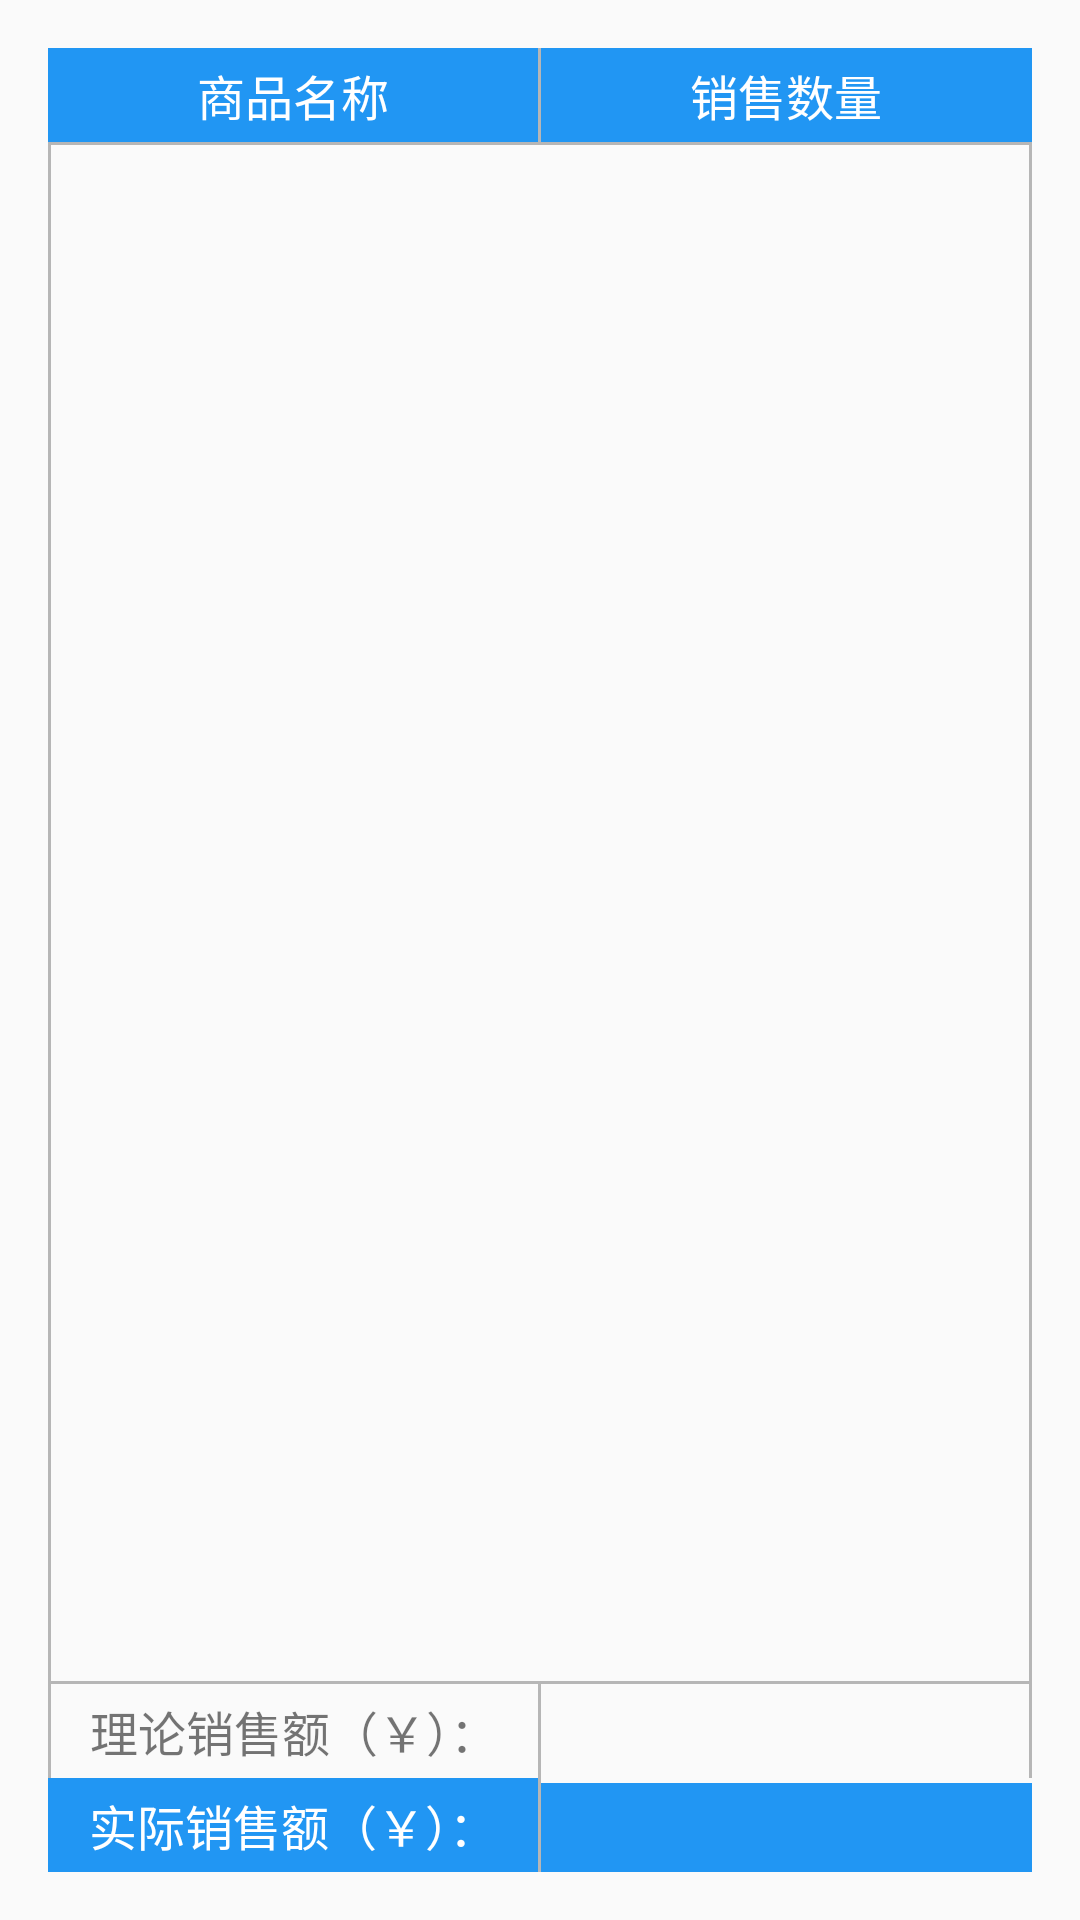

Write the Android layout XML for this screen, with the resource values it uses.
<!-- AndroidManifest.xml: application theme AppTheme -->
<!-- res/layout/fragment_sell_editdetail.xml -->
<?xml version="1.0" encoding="utf-8"?>
<RelativeLayout xmlns:android="http://schemas.android.com/apk/res/android"
    android:layout_width="match_parent"
    android:layout_height="match_parent">
        <include
            layout="@layout/layout_title"
            android:id="@+id/edit_title"/>

        <LinearLayout
            android:id="@+id/edit_sum"
            android:orientation="horizontal"
            android:layout_width="match_parent"
            android:layout_height="wrap_content"
            android:layout_alignParentBottom="true"
            android:paddingBottom="@dimen/activity_horizontal_margin"
            android:paddingLeft="@dimen/activity_horizontal_margin"
            android:paddingRight="@dimen/activity_horizontal_margin">
                <TextView
                    android:padding="4dp"
                    android:layout_width="0dp"
                    android:layout_weight="1"
                    android:layout_height="wrap_content"
                    android:background="@color/colorBlueLight"
                    android:gravity="center"
                    android:text="实际销售额（￥）："
                    android:textSize="16sp"
                    android:textColor="#FFF"/>
                <View
                    android:layout_width="1dp"
                    android:layout_height="match_parent"
                    android:background="@color/divider"
                    />
                <EditText
                    android:id="@+id/detail_edit_sum"
                    android:textColor="#FFF"
                    android:textCursorDrawable="@null"
                    android:inputType="number"
                    android:digits="0123456789."
                    android:layout_width="0dp"
                    android:padding="4dp"
                    android:layout_weight="1"
                    android:background="@color/colorBlueLight"
                    android:layout_height="wrap_content"
                    android:gravity="center"
                    android:textSize="16sp"
                    android:textColorHint="#FFF"/>
        </LinearLayout>
        <LinearLayout
            android:id="@+id/edit_sum_expect"
            android:orientation="horizontal"
            android:layout_width="match_parent"
            android:layout_height="wrap_content"
            android:layout_above="@id/edit_sum"
            android:paddingLeft="@dimen/activity_horizontal_margin"
            android:paddingRight="@dimen/activity_horizontal_margin">
                <View
                    android:layout_width="1dp"
                    android:layout_height="match_parent"
                    android:background="@color/divider"
                    />
                <TextView
                    android:padding="4dp"
                    android:layout_width="0dp"
                    android:layout_weight="1"
                    android:layout_height="wrap_content"
                    android:gravity="center"
                    android:text="理论销售额（￥）："
                    android:textSize="16sp" />
                <View
                    android:layout_width="1dp"
                    android:layout_height="match_parent"
                    android:background="@color/divider"
                    />
                <TextView
                    android:id="@+id/detail_edit_sum_expect"
                    android:textCursorDrawable="@null"
                    android:layout_width="0dp"
                    android:padding="4dp"
                    android:layout_weight="1"
                    android:layout_height="wrap_content"
                    android:gravity="center"
                    android:textSize="16sp" />
                <View
                    android:layout_width="1dp"
                    android:layout_height="match_parent"
                    android:background="@color/divider"
                    />
        </LinearLayout>
        <android.support.v7.widget.RecyclerView
            android:id="@+id/detail_list_edit"
            android:layout_below="@id/edit_title"
            android:layout_above="@id/edit_sum_expect"
            android:layout_width="match_parent"
            android:layout_marginLeft="@dimen/activity_horizontal_margin"
            android:layout_marginRight="@dimen/activity_horizontal_margin"
            android:background="@drawable/shape_recyclerview"
            android:layout_height="match_parent"/>

</RelativeLayout>
<!-- res/layout/layout_title.xml (included above) -->
<?xml version="1.0" encoding="utf-8"?>
<LinearLayout xmlns:android="http://schemas.android.com/apk/res/android"
    android:id="@+id/list_title"
    android:orientation="horizontal"
    android:layout_width="match_parent"
    android:layout_height="wrap_content"
    android:paddingTop="@dimen/activity_horizontal_margin"
    android:paddingLeft="@dimen/activity_horizontal_margin"
    android:paddingRight="@dimen/activity_horizontal_margin">
    <TextView
        android:padding="4dp"
    android:layout_width="0dp"
    android:layout_weight="1"
    android:layout_height="wrap_content"
        android:background="@color/colorBlueLight"
        android:gravity="center"
        android:text="商品名称"
        android:textSize="16sp"
        android:textColor="#FFF"/>
    <View
        android:layout_width="1dp"
        android:layout_height="match_parent"
        android:background="@color/divider"
        />
    <TextView
        android:layout_width="0dp"
        android:padding="4dp"
        android:layout_weight="1"
        android:background="@color/colorBlueLight"
        android:layout_height="wrap_content"
        android:gravity="center"
        android:text="销售数量"
        android:textSize="16sp"
        android:textColor="#FFF"/>
</LinearLayout>
<!-- resources referenced by this layout -->
<resources>
  <color name="colorBlueLight">#2196f3</color>
  <color name="divider">#B6B6B6</color>
  <dimen name="activity_horizontal_margin">16dp</dimen>
  <!-- drawable shape_recyclerview (drawable) -->
  <?xml version="1.0" encoding="utf-8"?>
  <shape xmlns:android="http://schemas.android.com/apk/res/android"
      android:shape="rectangle">
      <stroke android:width="1dp"
          android:color="@color/divider"/>
      <padding
          android:bottom="1dp"
          android:left="1dp"
          android:right="1dp"
          android:top="1dp" />
      <solid android:color="#00000000"/>
  </shape>
  <style name="AppTheme" parent="AppTheme.Base" />
  <style name="AppTheme.Base" parent="Theme.AppCompat.Light.NoActionBar">
          
          
          
          <item name="colorPrimary">@color/colorBlueLight</item>
          <item name="colorPrimaryDark">@color/colorBlueLight</item>
          <item name="colorAccent">@color/colorBlueLight</item>
      </style>
</resources>
